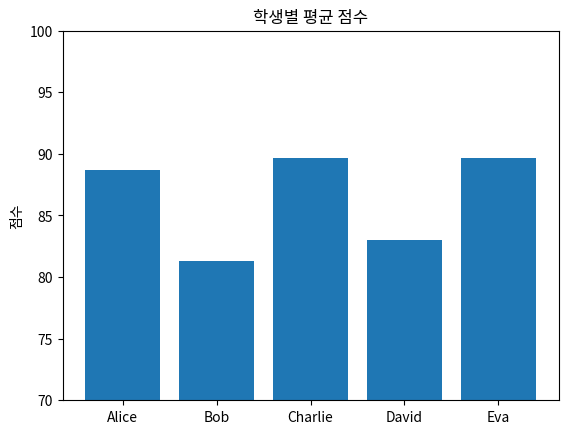

Reproduce this figure in Python.
import pandas as pd
import matplotlib.pyplot as plt

data = {
    "name": ["Alice", "Bob", "Charlie", "David", "Eva"],
    "math": [88, 75, 92, 85, 90],
    "english": [93, 80, 87, 78, 91],
    "science": [85, 89, 90, 86, 88]
}

df = pd.DataFrame(data)
df["average"] = df[["math", "english", "science"]].mean(axis=1)
df_sorted = df.sort_values(by="average", ascending=False)

print("학생별 성적 평균:")
print(df_sorted[["name", "average"]])

plt.bar(df["name"], df["average"])
plt.title("학생별 평균 점수")
plt.ylim(70, 100)
plt.ylabel("점수")
plt.show()
